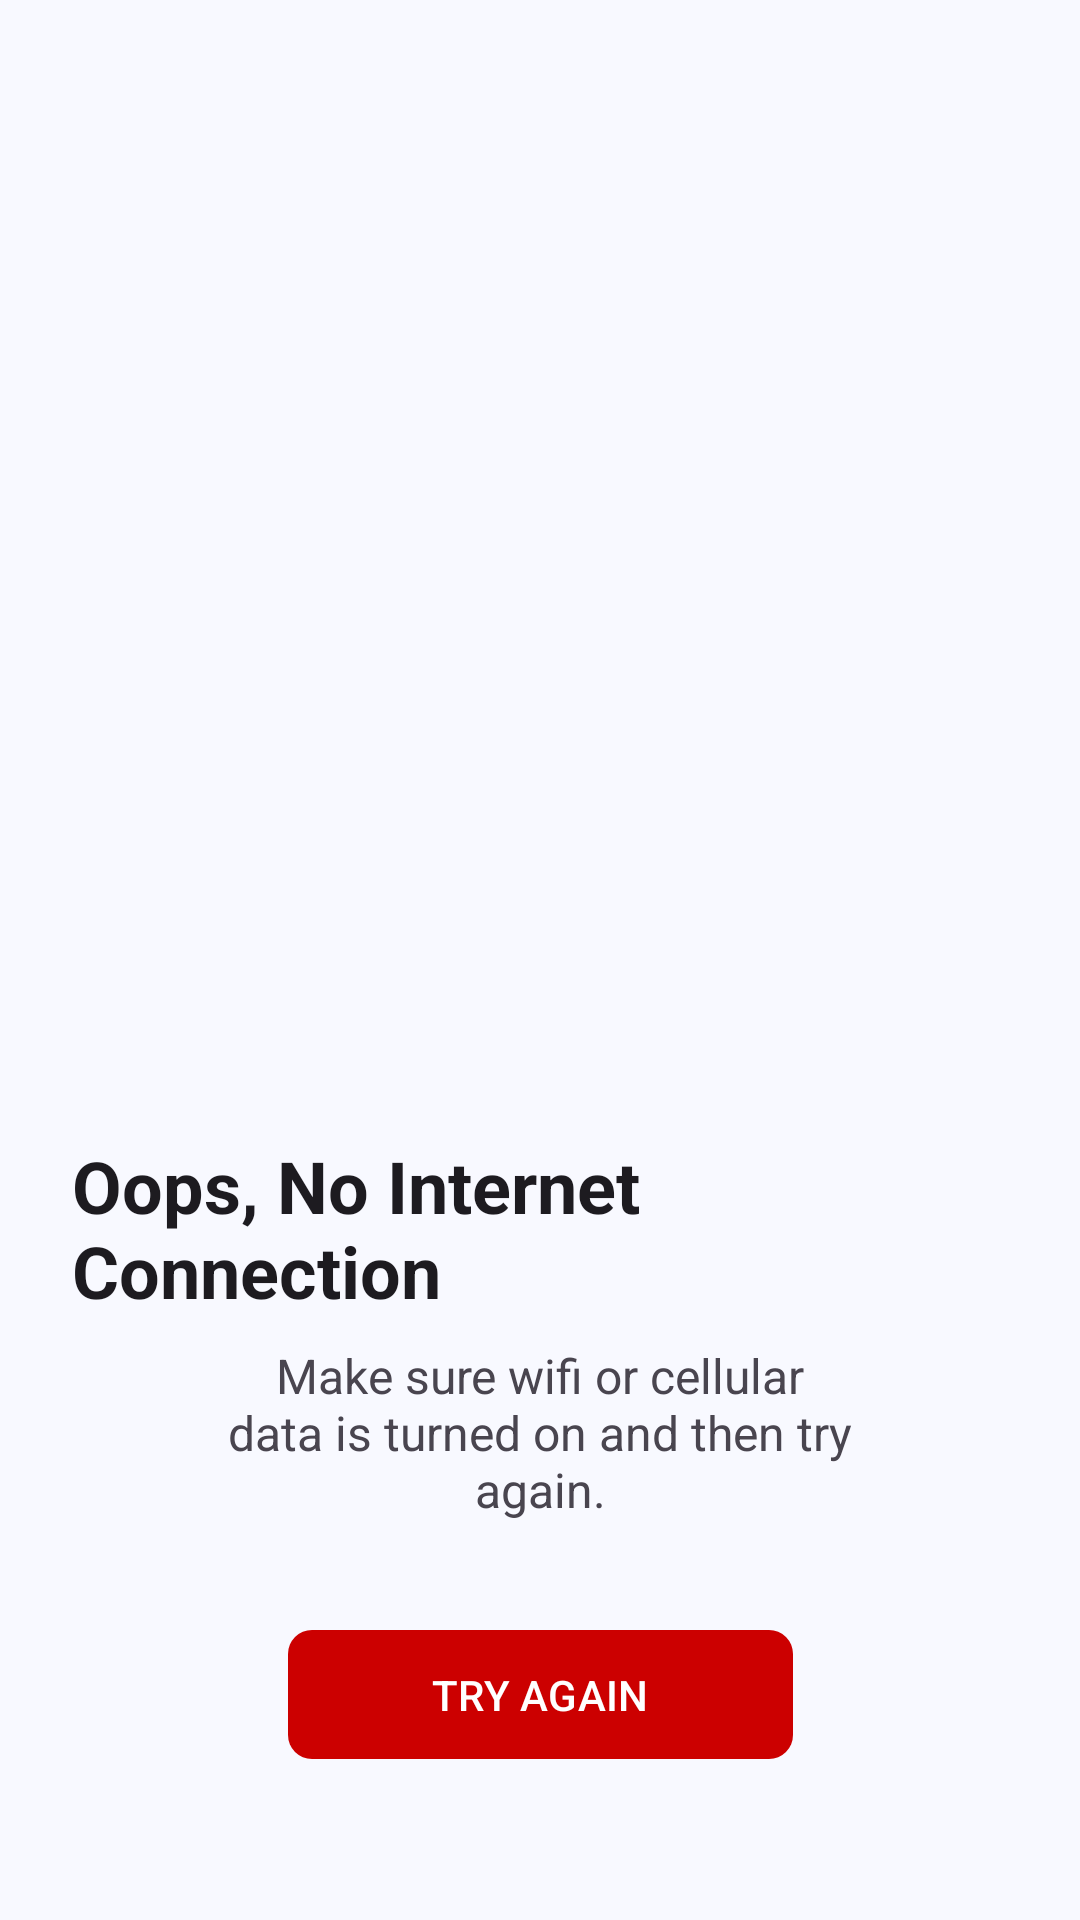

Write the Android layout XML for this screen, with the resource values it uses.
<!-- AndroidManifest.xml: application theme Theme.SafePath -->
<!-- res/layout/check_internet_connection.xml -->
<?xml version="1.0" encoding="utf-8"?>
<androidx.constraintlayout.widget.ConstraintLayout
    xmlns:android="http://schemas.android.com/apk/res/android"
    xmlns:app="http://schemas.android.com/apk/res-auto"
    xmlns:tools="http://schemas.android.com/tools"
    android:layout_width="match_parent"
    android:layout_height="match_parent"
    android:padding="24dp">

    <androidx.constraintlayout.widget.Guideline
        android:id="@+id/guideline_center"
        android:layout_width="wrap_content"
        android:layout_height="wrap_content"
        android:orientation="horizontal"
        app:layout_constraintGuide_begin="331dp" />

    <ImageView
        android:id="@+id/image_no_connection"
        android:layout_width="150dp"
        android:layout_height="150dp"
        android:src="@drawable/ic_wifi_off"
        app:layout_constraintBottom_toTopOf="@id/guideline_center"
        app:layout_constraintStart_toStartOf="parent"
        app:layout_constraintEnd_toEndOf="parent"
        app:tint="#F44336" />

    <TextView
        android:id="@+id/text_title"
        android:layout_width="wrap_content"
        android:layout_height="wrap_content"
        android:layout_marginTop="24dp"
        android:text="Oops, No Internet Connection"
        android:textAppearance="@style/TextAppearance.AppCompat.Headline"
        android:textColor="?android:attr/textColorPrimary"
        android:textStyle="bold"
        app:layout_constraintTop_toBottomOf="@id/image_no_connection"
        app:layout_constraintStart_toStartOf="parent"
        app:layout_constraintEnd_toEndOf="parent"/>

    <TextView
        android:id="@+id/text_subtitle"
        android:layout_width="0dp"
        android:layout_height="wrap_content"
        android:layout_marginTop="8dp"
        android:text="Make sure wifi or cellular data is turned on and then try again."
        android:textAppearance="@style/TextAppearance.AppCompat.Subhead"
        android:textColor="?android:attr/textColorSecondary"
        android:gravity="center"
        app:layout_constraintTop_toBottomOf="@id/text_title"
        app:layout_constraintStart_toStartOf="parent"
        app:layout_constraintEnd_toEndOf="parent"
        app:layout_constraintWidth_percent="0.7"/>

    <com.google.android.material.button.MaterialButton
        android:id="@+id/btnretry"
        android:layout_width="wrap_content"
        android:layout_height="wrap_content"
        android:layout_marginTop="32dp"
        android:text="TRY AGAIN"
        android:paddingVertical="12dp"
        android:paddingHorizontal="48dp"
        app:backgroundTint="@android:color/holo_red_dark"
        app:cornerRadius="8dp"
        app:layout_constraintTop_toBottomOf="@id/text_subtitle"
        app:layout_constraintStart_toStartOf="parent"
        app:layout_constraintEnd_toEndOf="parent"/>

</androidx.constraintlayout.widget.ConstraintLayout>
<!-- resources referenced by this layout -->
<resources>
  <style name="Theme.SafePath" parent="Theme.Material3.DayNight.NoActionBar">
          <item name="colorPrimary">@color/primary_light</item>
          <item name="colorOnPrimary">@color/on_primary_light</item>
          <item name="colorPrimaryContainer">@color/primary_container_light</item>
          <item name="colorOnPrimaryContainer">@color/on_primary_container_light</item>
          <item name="colorError">@color/error_light</item>
          <item name="colorOnError">@color/on_error_light</item>
          <item name="colorErrorContainer">@color/error_container_light</item>
          <item name="colorOnErrorContainer">@color/on_error_container_light</item>
          <item name="android:colorBackground">@color/background_light</item>
          <item name="colorSurface">@color/surface_light</item>
          <item name="colorOnSurface">@color/on_surface_light</item>
          <item name="colorSurfaceVariant">@color/surface_variant_light</item>
          <item name="colorOnSurfaceVariant">@color/on_surface_variant_light</item>
          <item name="android:windowTranslucentStatus">false</item>
          <item name="android:statusBarColor">@android:color/black</item>
          <item name="android:windowLightStatusBar">false</item>
      </style>
  <color name="primary_light">#00658E</color>
  <color name="on_primary_light">#FFFFFF</color>
  <color name="primary_container_light">#C7E7FF</color>
  <color name="on_primary_container_light">#001E2E</color>
  <color name="error_light">#BA1A1A</color>
  <color name="on_error_light">#FFFFFF</color>
  <color name="error_container_light">#FFDAD6</color>
  <color name="on_error_container_light">#410002</color>
  <color name="background_light">#F8F9FF</color>
  <color name="surface_light">#F8F9FF</color>
  <color name="on_surface_light">#191C20</color>
  <color name="surface_variant_light">#DFE3E9</color>
  <color name="on_surface_variant_light">#43474E</color>
</resources>
